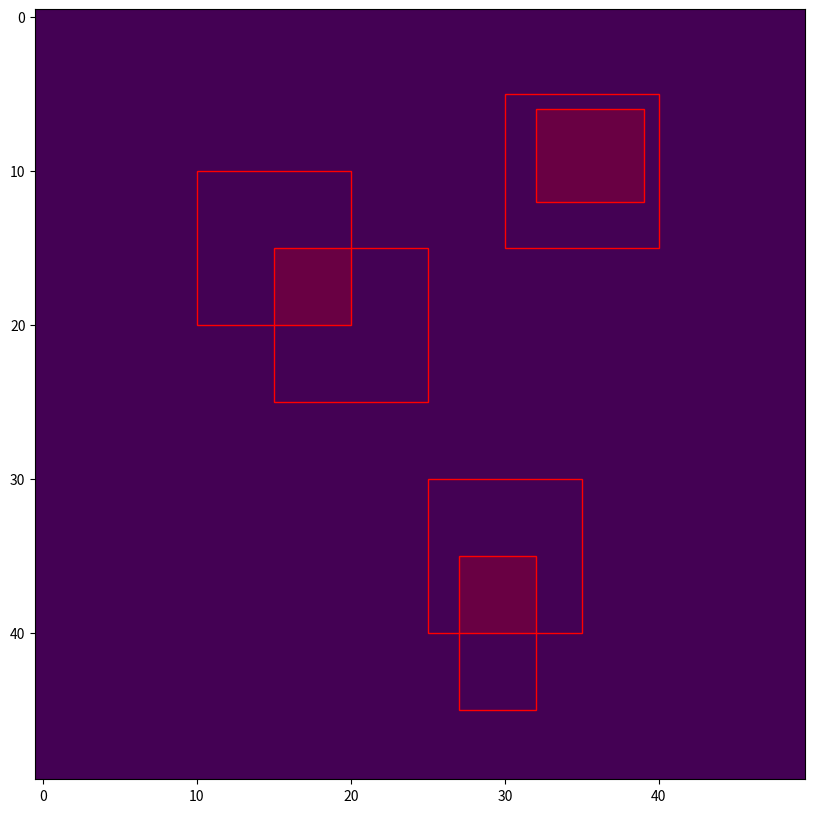

Write the Python code that produced this figure.
from matplotlib import pyplot as plt 
import numpy as np
from numpy.typing import ArrayLike
from typing import Tuple

def plot_box_intersection(boxes1: ArrayLike, boxes2: ArrayLike):    
    boxes1 = np.array(boxes1)
    boxes2 = np.array(boxes2)
        
    fig, ax = plt.subplots(figsize=(10,10))
    ax.imshow(np.zeros((50,50)))
    for x1, y1, x2, y2 in (*boxes1, *boxes2):
        ax.add_patch(plt.Rectangle((x1, y1), x2-x1, y2-y1, facecolor='none', edgecolor='red'))
        
    lt = np.max([boxes1[:,:2], boxes2[:,:2]], 0)
    rb = np.min([boxes1[:,2:], boxes2[:,2:]], 0)
    
    wh = (rb - lt).clip(0)
    
    boxes = np.concatenate((lt, rb), axis=1)
    for (x, y), (w, h) in zip(boxes[:,:2], wh):
        ax.add_patch(plt.Rectangle((x, y), w, h, facecolor='red', alpha=0.2))

    
plot_box_intersection(
    [[10,10,20,20],
     [30, 5,40,15],
     [25,30,35,40]],
    
    [[15,15,25,25],
     [32, 6,39,12],
     [27,35,32,45]]
)

plt.show()